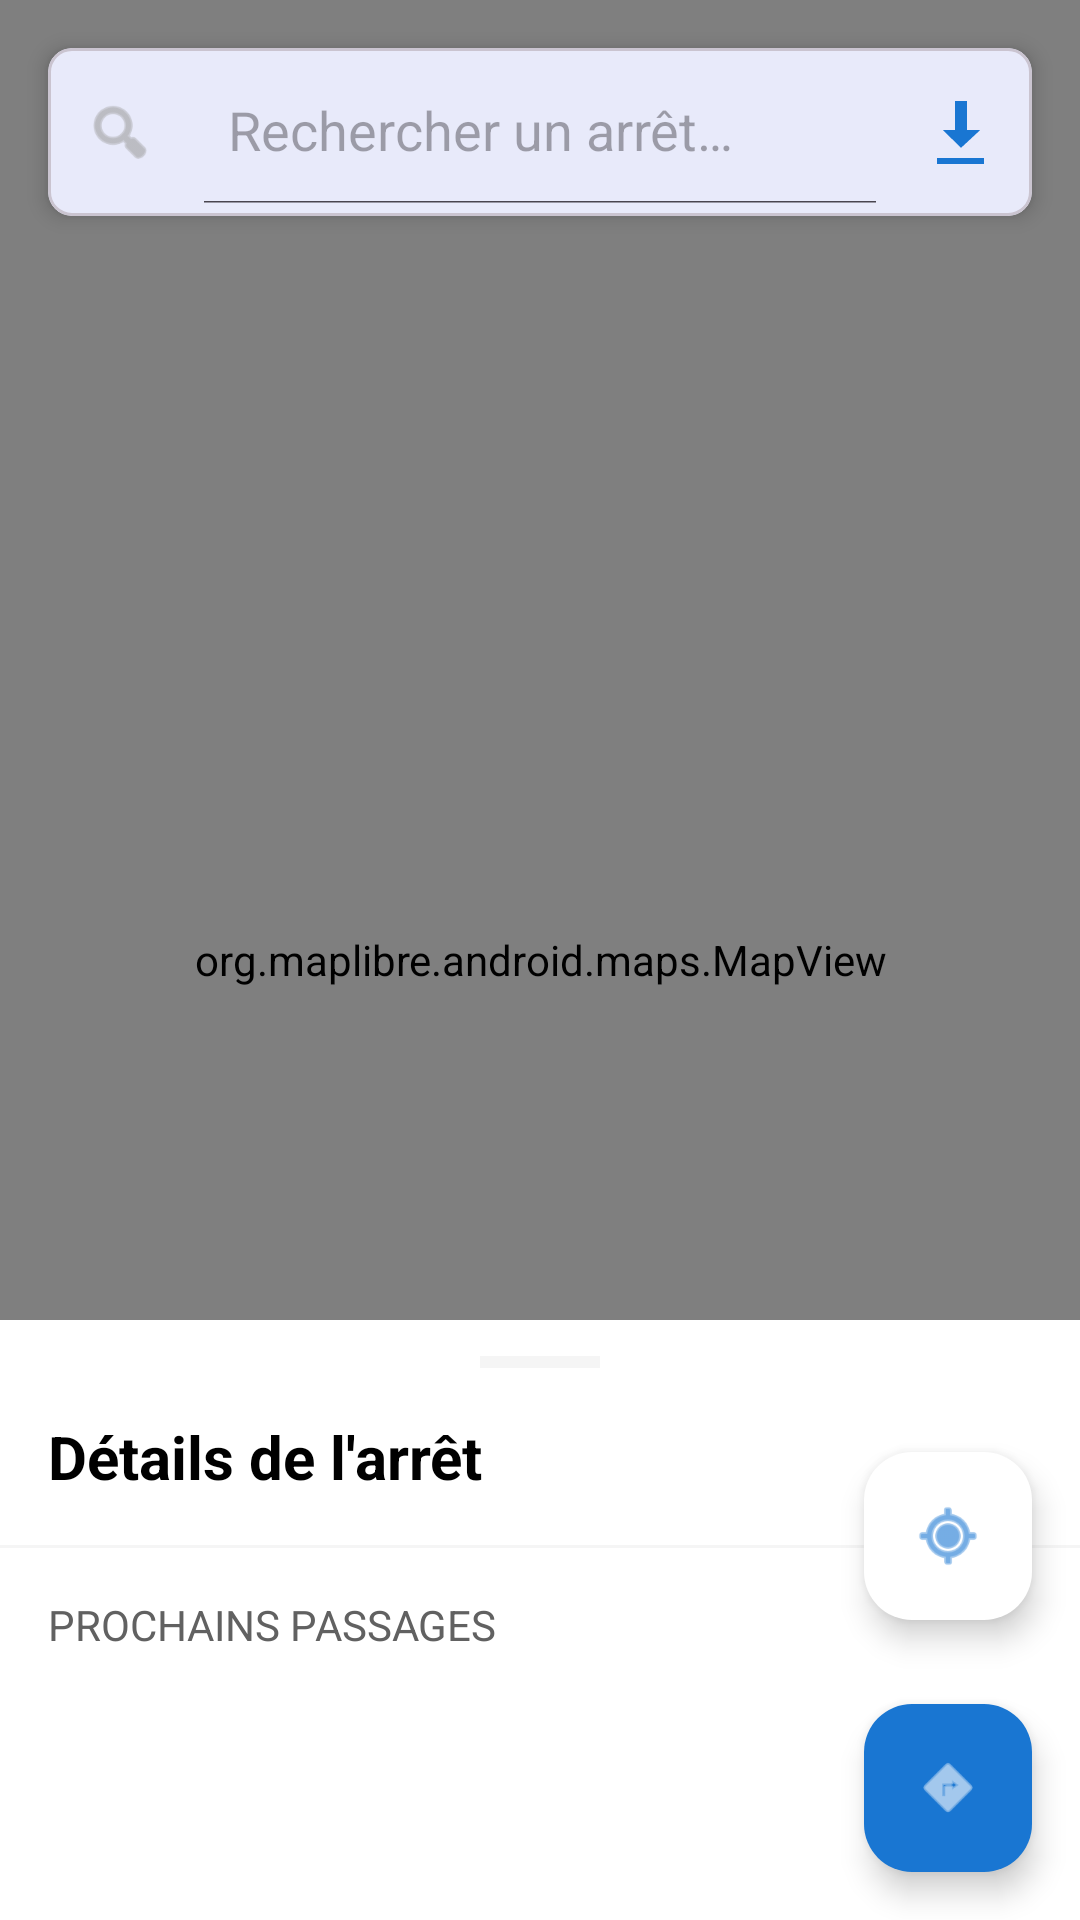

Write the Android layout XML for this screen, with the resource values it uses.
<!-- AndroidManifest.xml: activity theme Theme.TransitoLibre -->
<!-- res/layout/activity_main.xml -->
<?xml version="1.0" encoding="utf-8"?>
<androidx.coordinatorlayout.widget.CoordinatorLayout
    xmlns:android="http://schemas.android.com/apk/res/android"
    xmlns:app="http://schemas.android.com/apk/res-auto"
    xmlns:tools="http://schemas.android.com/tools"
    android:layout_width="match_parent"
    android:layout_height="match_parent"
    android:fitsSystemWindows="true"
    tools:context=".ui.main.MainActivity">

    
    <org.maplibre.android.maps.MapView
        android:id="@+id/mapView"
        android:layout_width="match_parent"
        android:layout_height="match_parent" />

    
    <com.google.android.material.card.MaterialCardView
        android:id="@+id/searchCard"
        android:layout_width="match_parent"
        android:layout_height="wrap_content"
        android:layout_margin="16dp"
        app:cardCornerRadius="8dp"
        app:cardElevation="4dp"
        app:layout_behavior="com.google.android.material.appbar.AppBarLayout$ScrollingViewBehavior">

        <LinearLayout
            android:layout_width="match_parent"
            android:layout_height="wrap_content"
            android:orientation="horizontal"
            android:gravity="center_vertical"
            android:padding="4dp">

            <ImageView
                android:layout_width="40dp"
                android:layout_height="40dp"
                android:padding="8dp"
                android:src="@android:drawable/ic_menu_search"
                android:contentDescription="@null"
                app:tint="@color/gray" />

            <androidx.appcompat.widget.SearchView
                android:id="@+id/searchView"
                android:layout_width="0dp"
                android:layout_height="wrap_content"
                android:layout_weight="1"
                app:queryHint="@string/search_hint"
                app:iconifiedByDefault="false"
                app:searchIcon="@null" />

            <ImageButton
                android:id="@+id/btnImport"
                android:layout_width="40dp"
                android:layout_height="40dp"
                android:background="?attr/selectableItemBackgroundBorderless"
                android:src="@android:drawable/stat_sys_download"
                android:contentDescription="@string/import_gtfs"
                app:tint="@color/primary" />

        </LinearLayout>
    </com.google.android.material.card.MaterialCardView>

    
    <com.google.android.material.card.MaterialCardView
        android:id="@+id/searchResultsCard"
        android:layout_width="match_parent"
        android:layout_height="wrap_content"
        android:layout_marginHorizontal="16dp"
        android:layout_marginTop="76dp"
        android:visibility="gone"
        app:cardCornerRadius="8dp"
        app:cardElevation="4dp">

        <androidx.recyclerview.widget.RecyclerView
            android:id="@+id/searchResultsRecyclerView"
            android:layout_width="match_parent"
            android:layout_height="wrap_content"
            android:maxHeight="300dp"
            android:clipToPadding="false"
            android:padding="8dp" />

    </com.google.android.material.card.MaterialCardView>

    
    <com.google.android.material.card.MaterialCardView
        android:id="@+id/importProgressCard"
        android:layout_width="match_parent"
        android:layout_height="wrap_content"
        android:layout_margin="16dp"
        android:layout_gravity="center"
        android:visibility="gone"
        app:cardCornerRadius="12dp"
        app:cardElevation="8dp">

        <LinearLayout
            android:layout_width="match_parent"
            android:layout_height="wrap_content"
            android:orientation="vertical"
            android:padding="24dp">

            <TextView
                android:id="@+id/importProgressTitle"
                android:layout_width="wrap_content"
                android:layout_height="wrap_content"
                android:text="@string/parsing_gtfs"
                android:textSize="18sp"
                android:textStyle="bold"
                android:textColor="@color/black" />

            <TextView
                android:id="@+id/importProgressMessage"
                android:layout_width="wrap_content"
                android:layout_height="wrap_content"
                android:layout_marginTop="8dp"
                android:text="@string/loading"
                android:textColor="@color/gray_dark" />

            <ProgressBar
                android:id="@+id/importProgressBar"
                style="@style/Widget.AppCompat.ProgressBar.Horizontal"
                android:layout_width="match_parent"
                android:layout_height="wrap_content"
                android:layout_marginTop="16dp"
                android:max="100"
                android:progress="0" />

            <TextView
                android:id="@+id/importProgressPercent"
                android:layout_width="wrap_content"
                android:layout_height="wrap_content"
                android:layout_marginTop="8dp"
                android:layout_gravity="end"
                android:text="0%"
                android:textColor="@color/primary" />

        </LinearLayout>
    </com.google.android.material.card.MaterialCardView>

    
    <com.google.android.material.floatingactionbutton.FloatingActionButton
        android:id="@+id/fabMyLocation"
        android:layout_width="wrap_content"
        android:layout_height="wrap_content"
        android:layout_gravity="bottom|end"
        android:layout_marginEnd="16dp"
        android:layout_marginBottom="100dp"
        android:contentDescription="@string/my_location"
        android:src="@android:drawable/ic_menu_mylocation"
        app:backgroundTint="@color/white"
        app:tint="@color/primary" />

    
    <com.google.android.material.floatingactionbutton.FloatingActionButton
        android:id="@+id/fabItinerary"
        android:layout_width="wrap_content"
        android:layout_height="wrap_content"
        android:layout_gravity="bottom|end"
        android:layout_marginEnd="16dp"
        android:layout_marginBottom="16dp"
        android:contentDescription="@string/itinerary"
        android:src="@android:drawable/ic_menu_directions"
        app:backgroundTint="@color/primary"
        app:tint="@color/white" />

    
    <androidx.coordinatorlayout.widget.CoordinatorLayout
        android:id="@+id/bottomSheetContainer"
        android:layout_width="match_parent"
        android:layout_height="match_parent">

        <include layout="@layout/bottom_sheet_stop_detail" />

    </androidx.coordinatorlayout.widget.CoordinatorLayout>

</androidx.coordinatorlayout.widget.CoordinatorLayout>
<!-- res/layout/bottom_sheet_stop_detail.xml (included above) -->
<?xml version="1.0" encoding="utf-8"?>
<LinearLayout
    xmlns:android="http://schemas.android.com/apk/res/android"
    xmlns:app="http://schemas.android.com/apk/res-auto"
    android:id="@+id/bottomSheet"
    android:layout_width="match_parent"
    android:layout_height="400dp"
    android:orientation="vertical"
    android:background="@color/white"
    app:layout_behavior="com.google.android.material.bottomsheet.BottomSheetBehavior"
    app:behavior_hideable="true"
    app:behavior_peekHeight="200dp">

    
    <View
        android:layout_width="40dp"
        android:layout_height="4dp"
        android:layout_gravity="center_horizontal"
        android:layout_marginTop="12dp"
        android:background="@color/gray_light" />

    
    <TextView
        android:id="@+id/tvStopName"
        android:layout_width="match_parent"
        android:layout_height="wrap_content"
        android:padding="16dp"
        android:textSize="20sp"
        android:textStyle="bold"
        android:textColor="@color/black"
        android:text="@string/stop_details" />

    <View
        android:layout_width="match_parent"
        android:layout_height="1dp"
        android:background="@color/gray_light" />

    
    <TextView
        android:layout_width="match_parent"
        android:layout_height="wrap_content"
        android:padding="16dp"
        android:paddingBottom="8dp"
        android:text="@string/next_departures"
        android:textSize="14sp"
        android:textColor="@color/gray_dark"
        android:textAllCaps="true" />

    
    <ProgressBar
        android:id="@+id/progressLoading"
        android:layout_width="wrap_content"
        android:layout_height="wrap_content"
        android:layout_gravity="center"
        android:visibility="gone" />

    
    <TextView
        android:id="@+id/tvEmptyState"
        android:layout_width="match_parent"
        android:layout_height="wrap_content"
        android:gravity="center"
        android:padding="32dp"
        android:text="@string/no_departures"
        android:textColor="@color/gray"
        android:visibility="gone" />

    
    <androidx.recyclerview.widget.RecyclerView
        android:id="@+id/rvDepartures"
        android:layout_width="match_parent"
        android:layout_height="0dp"
        android:layout_weight="1"
        android:clipToPadding="false"
        android:paddingHorizontal="8dp" />

</LinearLayout>
<!-- resources referenced by this layout -->
<resources>
  <color name="black">#000000</color>
  <color name="gray">#9E9E9E</color>
  <color name="gray_dark">#616161</color>
  <color name="gray_light">#F5F5F5</color>
  <color name="primary">#1976D2</color>
  <color name="white">#FFFFFF</color>
  <string name="import_gtfs">Importer GTFS</string>
  <string name="itinerary">Itinéraire</string>
  <string name="loading">Chargement…</string>
  <string name="my_location">Ma position</string>
  <string name="next_departures">Prochains passages</string>
  <string name="no_departures">Aucun passage prévu</string>
  <string name="parsing_gtfs">Importation des données GTFS…</string>
  <string name="search_hint">Rechercher un arrêt…</string>
  <string name="stop_details">Détails de l\'arrêt</string>
  <style name="Theme.TransitoLibre" parent="Theme.Material3.Light.NoActionBar">
          <item name="colorPrimary">@color/primary</item>
          <item name="colorPrimaryDark">@color/primary_dark</item>
          <item name="colorAccent">@color/accent</item>
          <item name="android:statusBarColor">@color/primary_dark</item>
          <item name="android:windowBackground">@color/white</item>
      </style>
  <color name="primary_dark">#1565C0</color>
  <color name="accent">#FF5722</color>
</resources>
